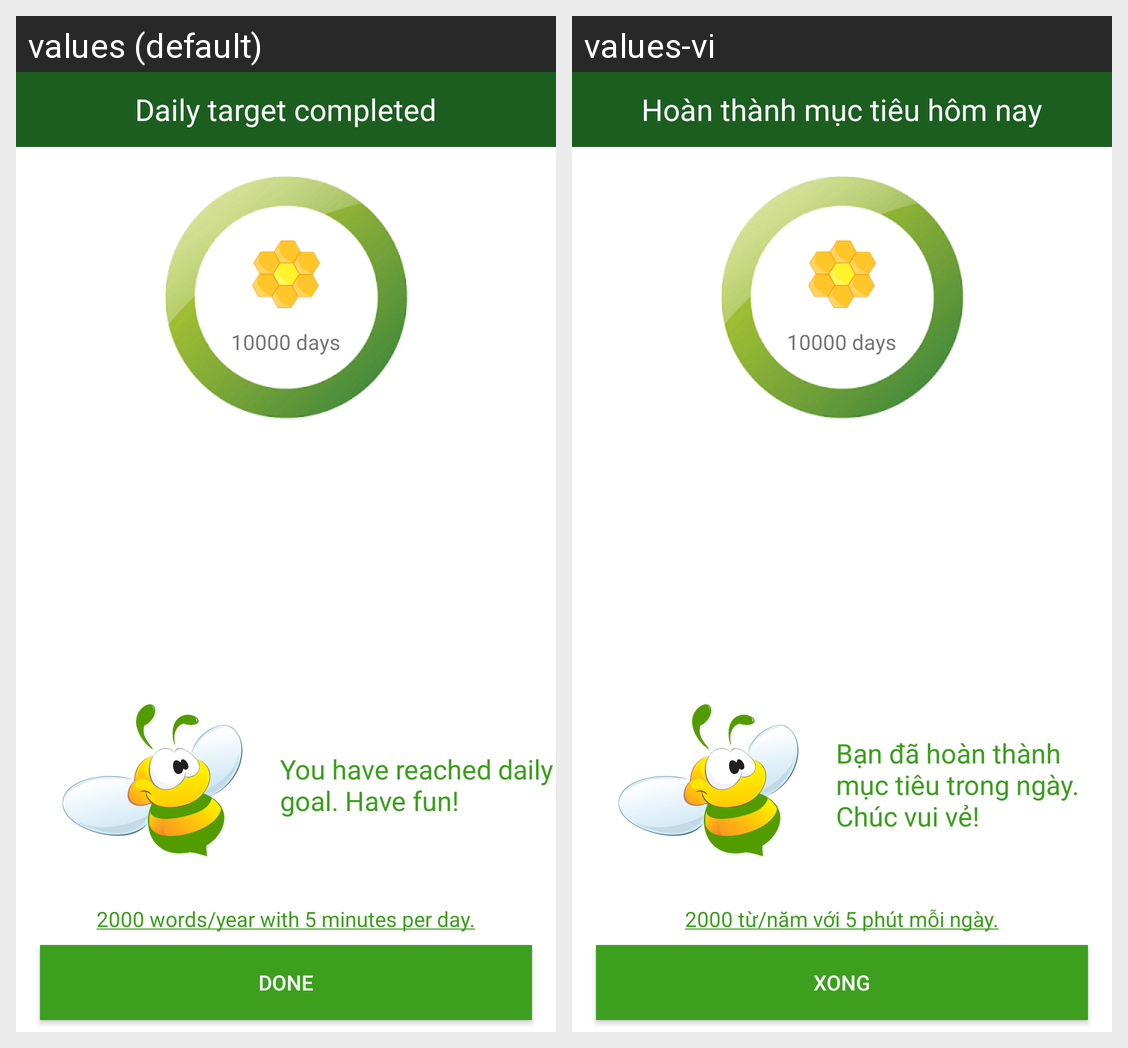

The Android screen above is rendered under two locales of the same app. Produce the string resources it draws, with the default and per-locale values.
Android screen res/layout/fragment_dialog_complete_study.xml rendered under 2 locales, left to right: values (default), values-vi. Device: Nexus 5 (rendered at 1080×1920; each locale shown at half size, 540×960, under a caption strip naming it); theme AppTheme.
Strings drawn on this screen, with the default value and each locale's value (text and hints the layout hard-codes, and strings that could not be matched under every locale, appear in the picture but are not listed):

congratulations
  values: You have reached daily goal. Have fun!
  values-vi: Bạn đã hoàn thành mục tiêu trong ngày. Chúc vui vẻ!

complele_text_display
  values: 2000 words/year with 5 minutes per day.
  values-vi: 2000 từ/năm với 5 phút mỗi ngày.

streark_done
  values: Done
  values-vi: Xong

title_dialog_daily_target_completed
  values: Daily target completed
  values-vi: Hoàn thành mục tiêu hôm nay

days_1000
  values: 10000 days
  values-vi: 10000 days  [not translated; the default value is used]
